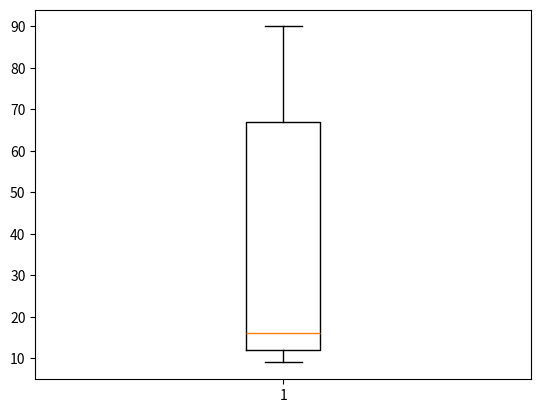

Recreate this plot in Python.
import numpy as np
import pandas as pd
import matplotlib.pyplot as plt
ageData = [
    11, 11, 11, 12, 12, 12, 14, 14, 14, 9, 9, 9, 16, 16, 16, 16, 30, 30, 30,
    30, 56, 67, 67, 67, 67, 67, 78, 78, 78, 90, 90
]
print(ageData)
ageData.sort()
print(ageData," \nlength : ",len(ageData))

firstQuartile = (len(ageData)+1)/4
print("first quartile element: ",firstQuartile)

secondQuartile = ((len(ageData)+1)/4)*2
print("second quartile element: ",secondQuartile)

thirdQuartile = ((len(ageData)+1)/4)*3
print("third quartile element: ",thirdQuartile)


print("------using numpy.quantile()----------")
firstQuartileNp = np.quantile(ageData,0.25)
print("manual first quartile: ",firstQuartileNp,"th element")
secondQuartileNp = np.quantile(ageData,0.50)   # # or np.median(ageData)
print("manual first quartile: ",secondQuartileNp,"th element")
thirdQuartileNp = np.quantile(ageData,0.75)
print("manual first quartile: ",thirdQuartileNp,"th element")

print("------using pandas quantile()----------")

age_series = pd.Series(ageData)

Q1 = age_series.quantile(0.25)
Q2 = age_series.quantile(0.5)
Q3 = age_series.quantile(0.75)
print("pandas quartiles: ",Q1,Q2,Q3)

plt.boxplot(ageData)
plt.show()